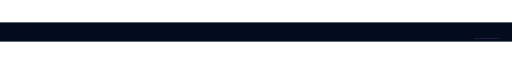
t = 0.00 s
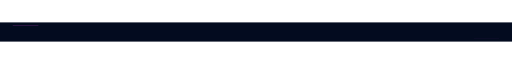
t = 0.60 s
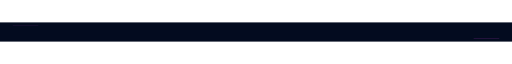
t = 1.05 s
t = 1.20 s: frame unchanged from t = 0.00 s, image omitted
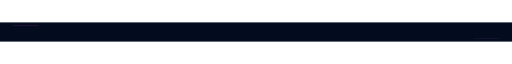
t = 2.00 s
t = 3.00 s: frame unchanged from t = 0.60 s, image omitted

The animated SVG that drew these frames (rendered in a browser with its animation timeline set to each time). Animation: 3 SMIL elements (animate=3); one cycle of 4.00 s, repeats indefinitely.

<svg width="1600" height="60" viewBox="0 0 1600 60" xmlns="http://www.w3.org/2000/svg">
  <defs>
    <linearGradient id="glitch" x1="0%" y1="0%" x2="100%" y2="0%">
      <stop offset="0%" stop-color="#00f0ff"/>
      <stop offset="30%" stop-color="#16b5ff"/>
      <stop offset="60%" stop-color="#ff4dff"/>
      <stop offset="100%" stop-color="#64ffd5"/>
    </linearGradient>
  </defs>
  <rect width="1600" height="60" fill="#030b1f"/>
  <g stroke-width="2" stroke="url(#glitch)" stroke-dasharray="14 6">
    <line x1="0" y1="30" x2="1600" y2="30">
      <animate attributeName="stroke-dashoffset" values="0;80" dur="4s" repeatCount="indefinite"/>
    </line>
  </g>
  <g stroke="#ff4dff" stroke-width="1" opacity="0.5">
    <line x1="40" y1="10" x2="120" y2="10">
      <animate attributeName="opacity" values="0.2;1;0.2" dur="1.2s" repeatCount="indefinite"/>
    </line>
    <line x1="1480" y1="50" x2="1560" y2="50">
      <animate attributeName="opacity" values="0.2;1;0.2" dur="1.2s" repeatCount="indefinite" begin="-0.6s"/>
    </line>
  </g>
</svg>